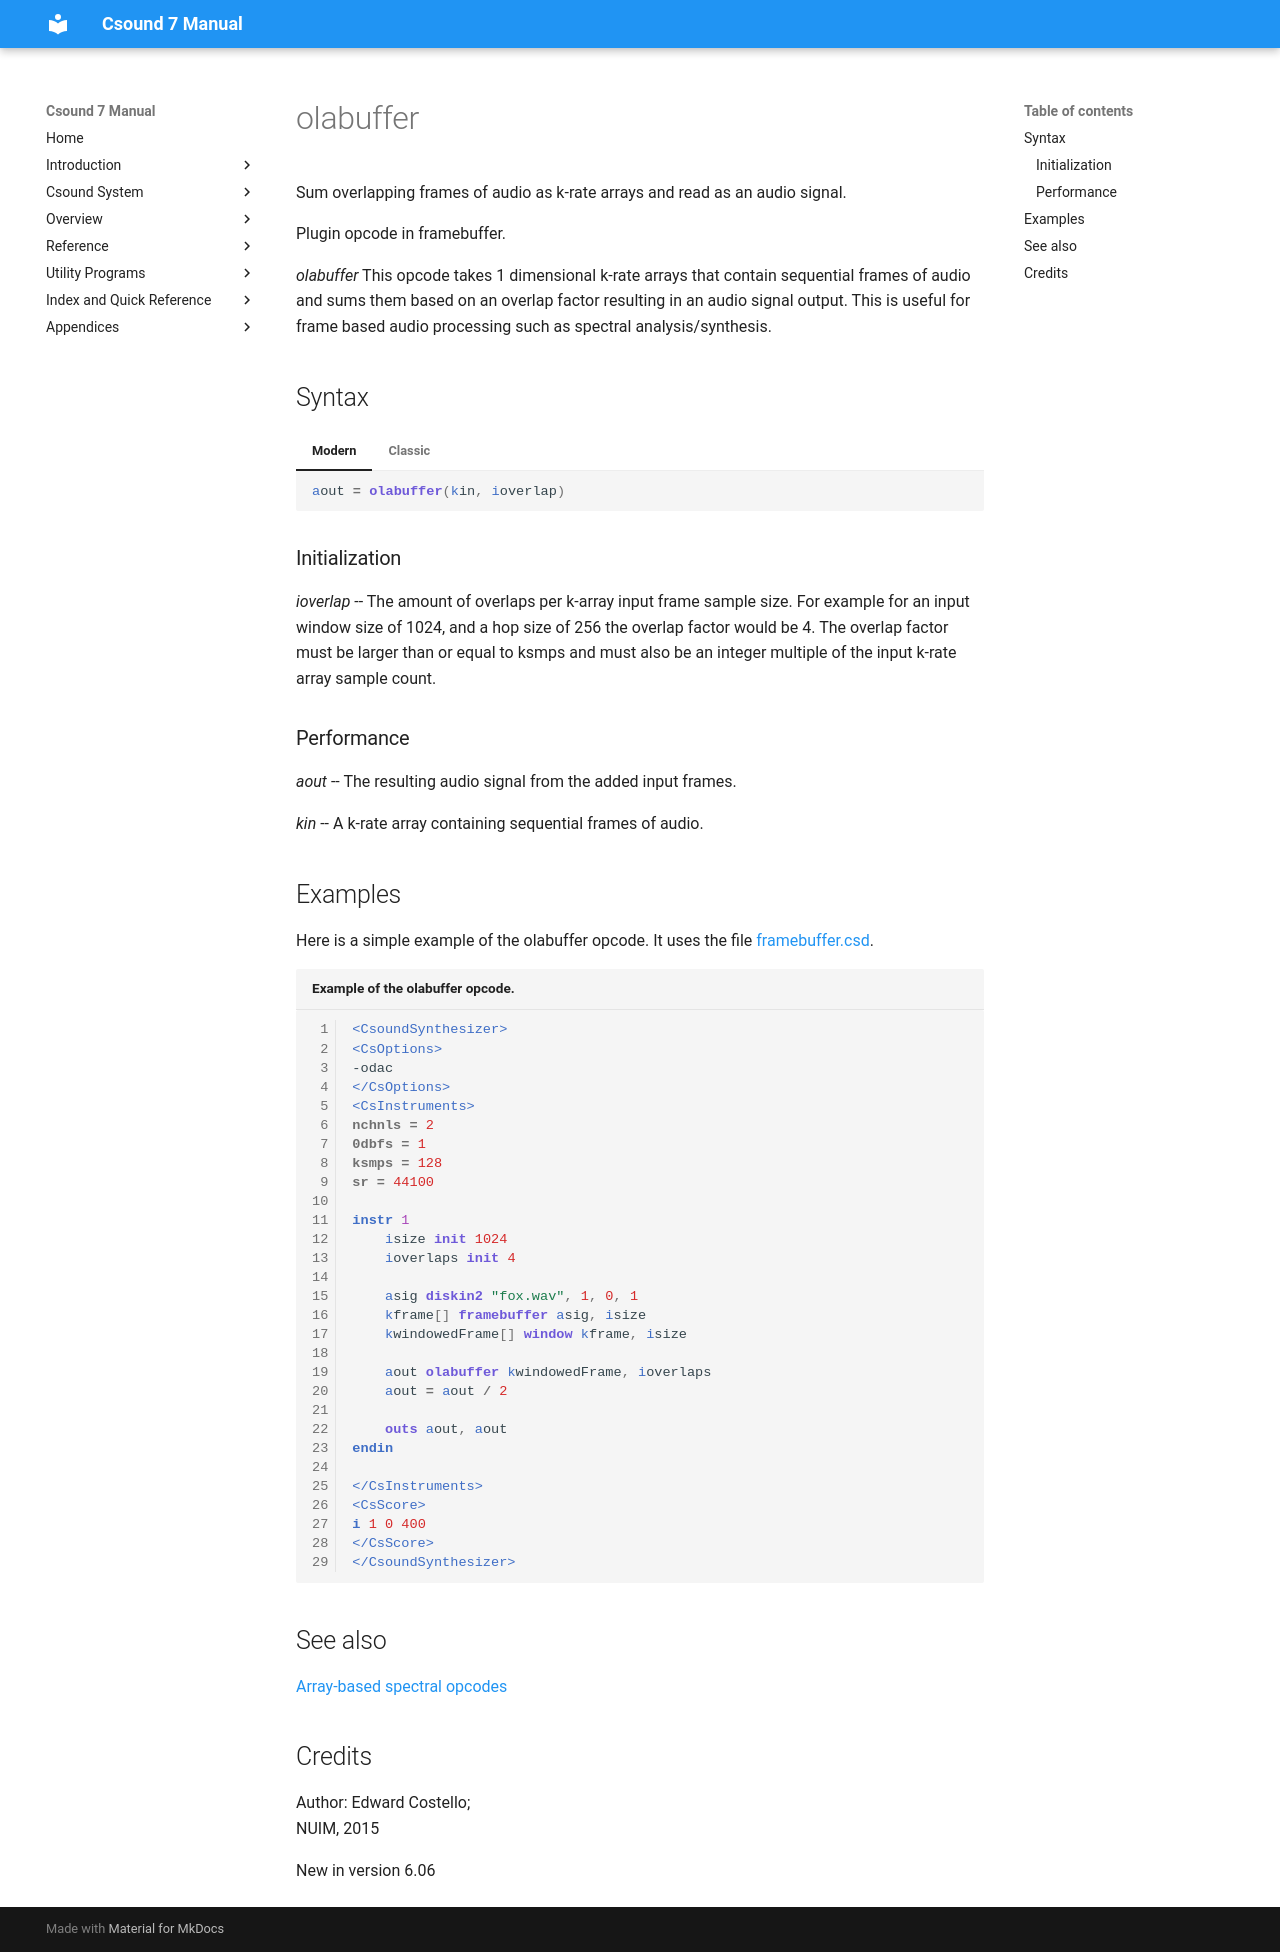

repository: csound/manual · page: opcodes/olabuffer/index.html · generator: mkdocs

<!--
id:olabuffer
category:Miscellaneous
-->
# olabuffer
Sum overlapping frames of audio as k-rate arrays and read as an audio signal.

Plugin opcode in framebuffer.

_olabuffer_ This opcode takes 1 dimensional k-rate arrays that contain sequential frames of audio and sums them based on an overlap factor resulting in an audio signal output. This is useful for frame based audio processing such as spectral analysis/synthesis.

## Syntax
=== "Modern"
    ``` csound-orc
    aout = olabuffer(kin, ioverlap)
    ```

=== "Classic"
    ``` csound-orc
    aout olabuffer kin, ioverlap
    ```

### Initialization

_ioverlap_ -- The amount of overlaps per k-array input frame sample size. For example for an input window size of 1024, and a hop size of 256 the overlap factor would be 4. The overlap factor must be larger than or equal to ksmps and must also be an integer multiple of the input k-rate array sample count.

### Performance

_aout_ -- The resulting audio signal from the added input frames.

_kin_ -- A k-rate array containing sequential frames of audio.

## Examples

Here is a simple example of the olabuffer opcode. It uses the file [framebuffer.csd](../examples/framebuffer.csd).

``` csound-csd title="Example of the olabuffer opcode." linenums="1"
--8<-- "examples/framebuffer.csd"
```

## See also

[Array-based spectral opcodes](../spectral/arrays.md)

## Credits

Author: Edward Costello;<br>
NUIM, 2015<br>

New in version 6.06
